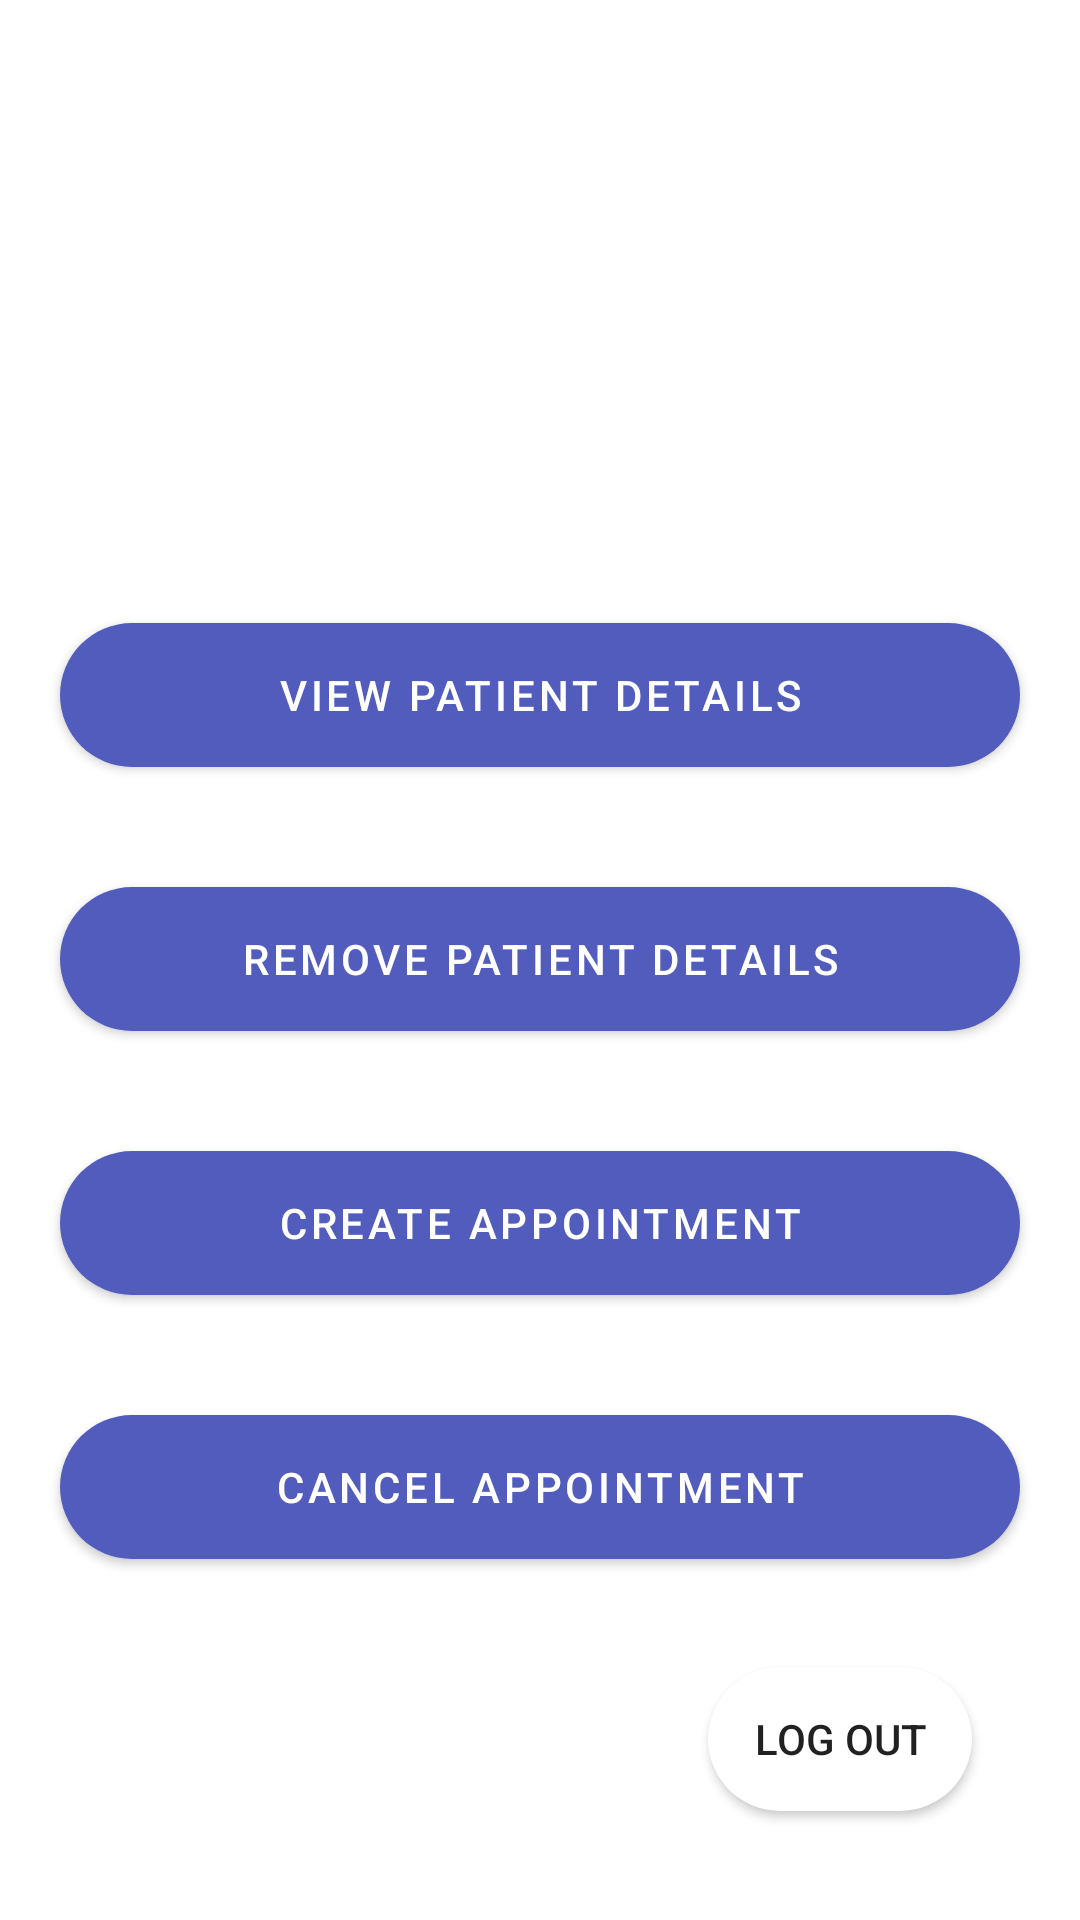

The Android layout XML behind this screen, and the referenced resources:
<!-- AndroidManifest.xml: application theme Theme.PatientTracking -->
<!-- res/layout/fragment_admin_main_page.xml -->
<?xml version="1.0" encoding="utf-8"?>
<FrameLayout xmlns:android="http://schemas.android.com/apk/res/android"
    xmlns:tools="http://schemas.android.com/tools"
    android:layout_width="match_parent"
    android:layout_height="match_parent"
    tools:context=".ui.AdminMainPageFragment">

    <RelativeLayout
        android:layout_width="match_parent"
        android:layout_height="match_parent"
        android:background="@drawable/background">

        <TextView
            android:id="@+id/adminMainTitle"
            android:layout_width="wrap_content"
            android:layout_height="wrap_content"
            android:gravity="center"
           android:layout_margin="@dimen/default_margin.50"
            android:text="@string/adminTitle"
            android:textColor="@color/white"
            android:textSize="@dimen/titleTextSize.35"
            android:textStyle="bold" />


        <com.google.android.material.button.MaterialButton
            android:id="@+id/viewPDetailsBtn"
            android:layout_width="match_parent"
            android:layout_height="wrap_content"
            android:layout_below="@id/adminMainTitle"
            android:layout_centerHorizontal="true"
            android:layout_margin="@dimen/default_margin.20"
            android:background="@drawable/round_btn"
            android:text="@string/viewPaD"/>

        <com.google.android.material.button.MaterialButton
            android:id="@+id/removePatientDetailsBtn"
            android:layout_width="match_parent"
            android:layout_height="wrap_content"
            android:layout_below="@id/viewPDetailsBtn"
            android:layout_centerHorizontal="true"
           android:layout_margin="@dimen/default_margin.20"
            android:background="@drawable/round_btn"
            android:text="@string/removeP" />

        <com.google.android.material.button.MaterialButton
            android:id="@+id/createAppointmentBtn"
            android:layout_width="match_parent"
            android:layout_height="wrap_content"
            android:layout_below="@id/removePatientDetailsBtn"
            android:layout_centerHorizontal="true"
            android:layout_margin="@dimen/default_margin.20"
            android:background="@drawable/round_btn"
            android:text="@string/createA" />

        <com.google.android.material.button.MaterialButton
            android:id="@+id/cancelAppointmentBtn"
            android:layout_width="match_parent"
            android:layout_height="wrap_content"
            android:layout_below="@id/createAppointmentBtn"
            android:layout_centerHorizontal="true"
            android:layout_margin="@dimen/default_margin.20"
            android:background="@drawable/round_btn"
            android:text="@string/cancelA" />

        <Button
            android:id="@+id/blogInBtnAdmin"
            android:layout_width="wrap_content"
            android:layout_height="wrap_content"
            android:layout_below="@id/cancelAppointmentBtn"
            android:layout_alignParentEnd="true"
            android:layout_marginTop="@dimen/default_margin.top.16"
            android:layout_marginEnd="@dimen/default_margin.end.36"
            android:background="@drawable/round_btn"
            android:gravity="center"
            android:text="@string/logO" />


    </RelativeLayout>


</FrameLayout>
<!-- resources referenced by this layout -->
<resources>
  <color name="white">#ffff</color>
  <dimen name="default_margin.20">20dp</dimen>
  <dimen name="default_margin.50">50dp</dimen>
  <dimen name="default_margin.end.36">36dp</dimen>
  <dimen name="default_margin.top.16">16dp</dimen>
  <dimen name="titleTextSize.35">35sp</dimen>
  <!-- drawable round_btn (drawable) -->
  <?xml version="1.0" encoding="utf-8"?>
  <shape xmlns:android="http://schemas.android.com/apk/res/android">
      <solid android:color="#fff"/>
      <corners
          android:topRightRadius="45dp"
          android:topLeftRadius="45dp"
          android:bottomLeftRadius="45dp"
          android:bottomRightRadius="45dp"
  
          />
  </shape>
  <string name="adminTitle">Admin Home Page</string>
  <string name="cancelA">Cancel Appointment</string>
  <string name="createA">Create Appointment</string>
  <string name="logO">Log out</string>
  <string name="removeP">Remove Patient Details</string>
  <string name="viewPaD">View Patient Details</string>
  <style name="Theme.PatientTracking" parent="Theme.MaterialComponents.DayNight.NoActionBar">
          
          <item name="colorPrimary">#515CBD</item>
          <item name="colorPrimaryVariant">@color/lavender</item>
          <item name="colorOnPrimary">@color/white</item>
          
          <item name="colorSecondary">@color/teal_200</item>
          <item name="colorSecondaryVariant">@color/teal_700</item>
          <item name="colorOnSecondary">@color/black</item>
          
          <item name="android:statusBarColor" tools:targetApi="l">?attr/colorPrimaryVariant</item>
          
      </style>
  <color name="lavender">#8692f7</color>
  <color name="teal_200">#FF03DAC5</color>
  <color name="teal_700">#FF018786</color>
  <color name="black">#FF000000</color>
</resources>
